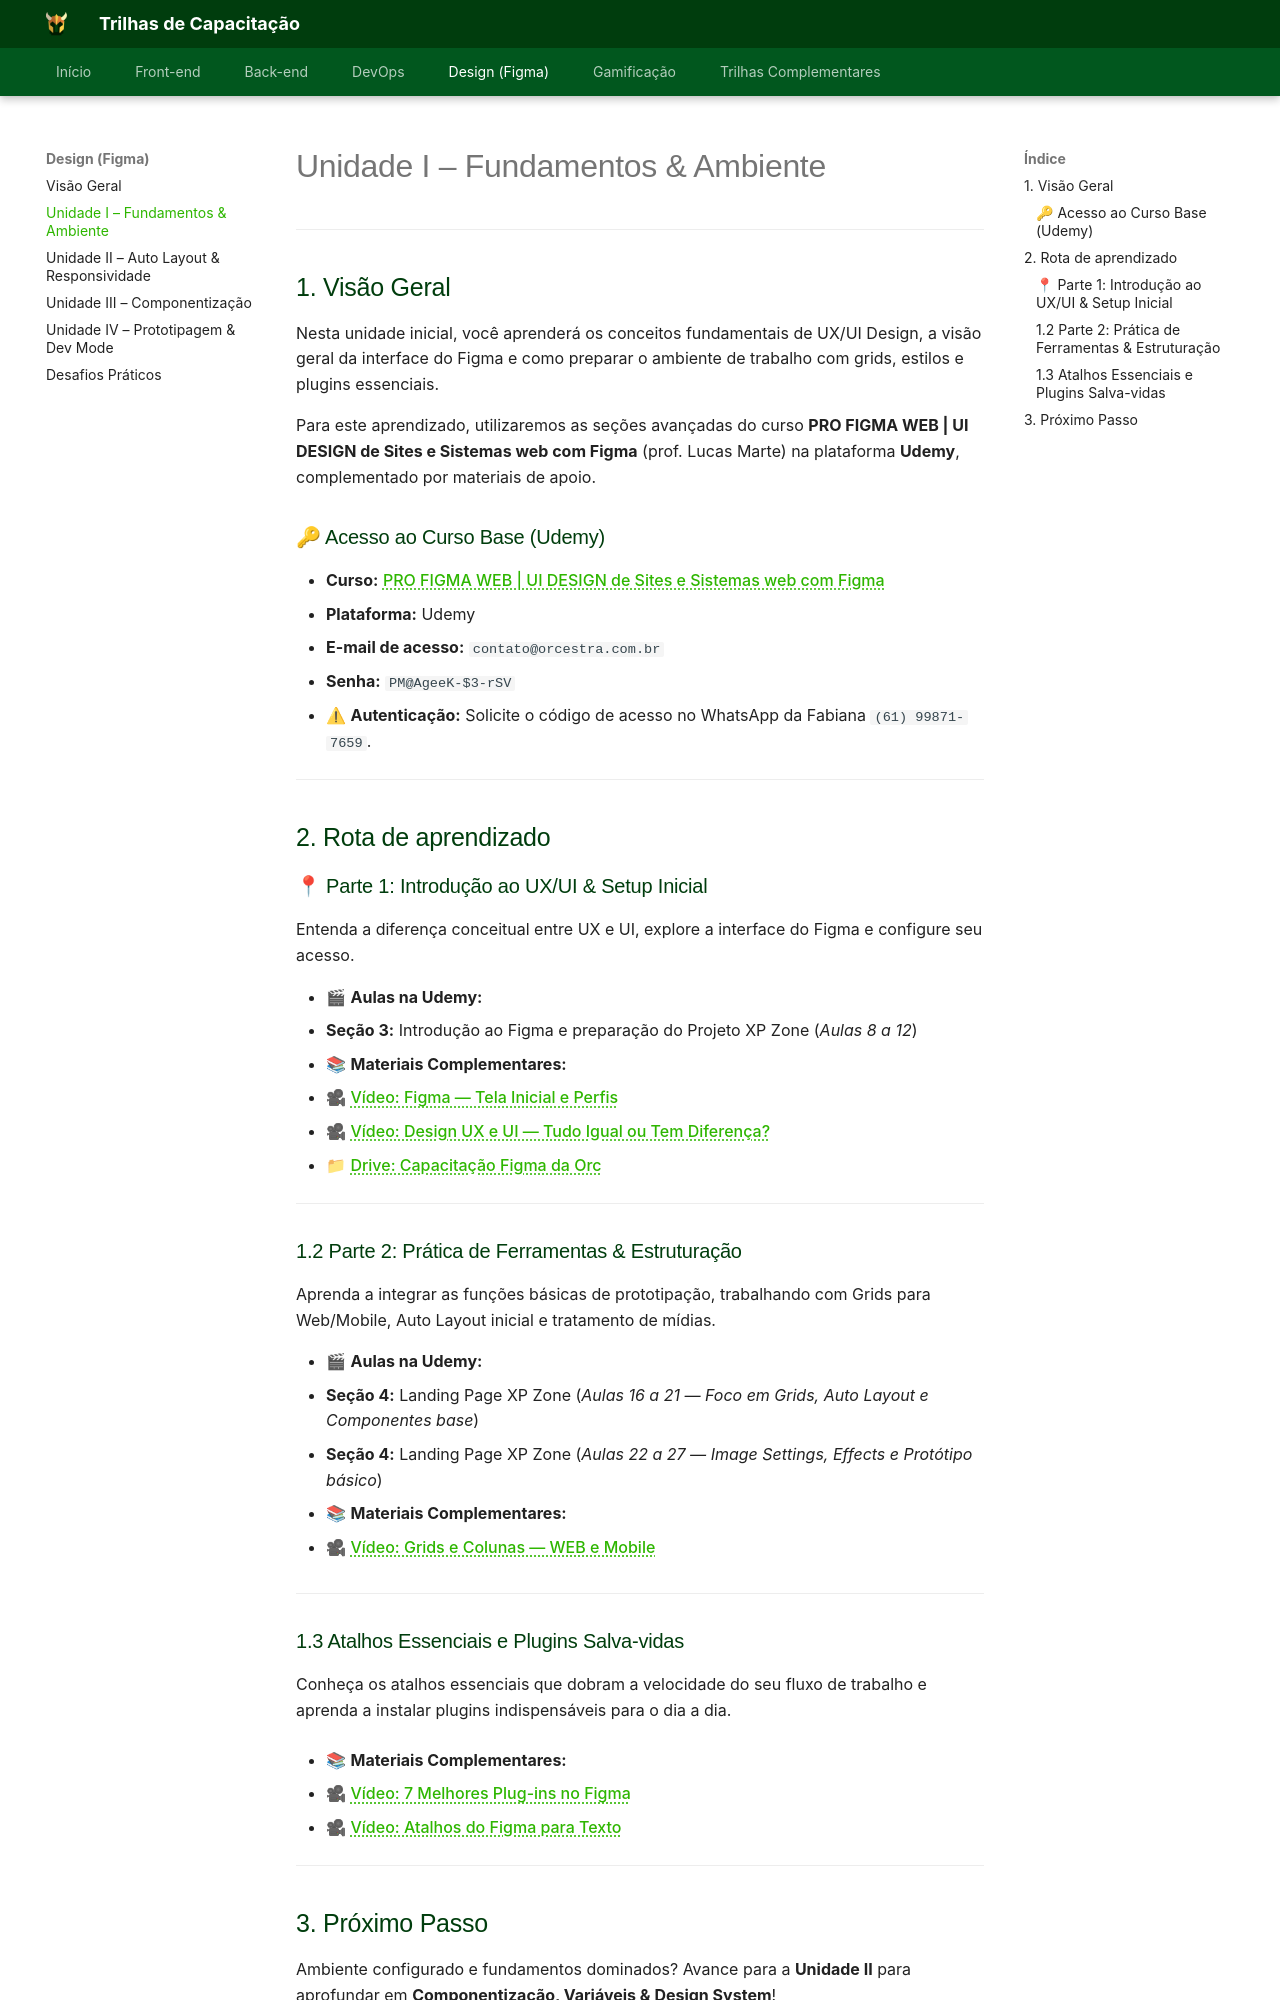

repository: Orcestra-Trilhas/Trilhas-Orc-estra · page: trilha-figma/unidade-1/index.html · generator: mkdocs

# Unidade I – Fundamentos & Ambiente

---

## 1. Visão Geral

Nesta unidade inicial, você aprenderá os conceitos fundamentais de UX/UI Design, a visão geral da interface do Figma e como preparar o ambiente de trabalho com grids, estilos e plugins essenciais.


Para este aprendizado, utilizaremos as seções avançadas do curso **PRO FIGMA WEB | UI DESIGN de Sites e Sistemas web com Figma** (prof. Lucas Marte) na plataforma **Udemy**, complementado por materiais de apoio.

### 🔑 Acesso ao Curso Base (Udemy)

* **Curso:** [PRO FIGMA WEB | UI DESIGN de Sites e Sistemas web com Figma](https://www.udemy.com/share/109vAq3@CZLKM5zNd0d9dOZMwOHpjakqyFSpdwQzm4C-g4TSX8NTvClcdXlP1CEw6VfwuxHj/)
* **Plataforma:** Udemy 
* **E-mail de acesso:** `contato@orcestra.com.br`
* **Senha:** `PM@AgeeK-$3-rSV`
* ⚠ **Autenticação:** Solicite o código de acesso no WhatsApp da Fabiana `(61) 99871-7659`.

---

## 2. Rota de aprendizado

### 📍 Parte 1: Introdução ao UX/UI & Setup Inicial
Entenda a diferença conceitual entre UX e UI, explore a interface do Figma e configure seu acesso.

* 🎬 **Aulas na Udemy:** 
  * **Seção 3:** Introdução ao Figma e preparação do Projeto XP Zone (*Aulas 8 a 12*)

* 📚 **Materiais Complementares:**

- 🎥 [Vídeo: Figma — Tela Inicial e Perfis](https://youtu.be/tfQYfBVgoZc?si=fHt5DR-TYHlJjsB5)
- 🎥 [Vídeo: Design UX e UI — Tudo Igual ou Tem Diferença?](https://youtu.be/gQzoTVz2w6g?si=JzWCRSKd8tIF58KA)
- 📁 [Drive: Capacitação Figma da Orc](https://drive.google.com/drive/folders/1Ujtzk41v_Ea1Fs2CsyB8uppWZldk2joV)

---

### 1.2 Parte 2: Prática de Ferramentas & Estruturação
Aprenda a integrar as funções básicas de prototipação, trabalhando com Grids para Web/Mobile, Auto Layout inicial e tratamento de mídias.

* 🎬 **Aulas na Udemy:** 
  * **Seção 4:** Landing Page XP Zone (*Aulas 16 a 21 — Foco em Grids, Auto Layout e Componentes base*)
  * **Seção 4:** Landing Page XP Zone (*Aulas 22 a 27 — Image Settings, Effects e Protótipo básico*)

* 📚 **Materiais Complementares:**

- 🎥 [Vídeo: Grids e Colunas — WEB e Mobile](https://youtu.be/TUZBkOzjjlU?si=zKm1XxUi8yMmv1Yb)

---
